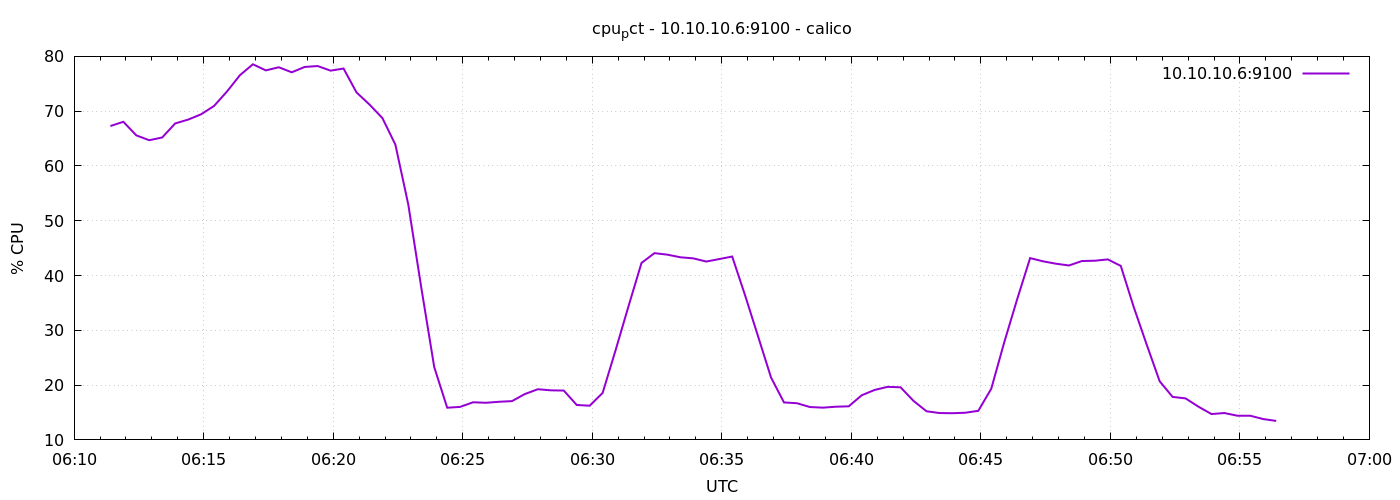

Source data for this figure (header and first rows):
1778566284	67.28571428571394
1778566314	68.06
1778566344	65.58
1778566374	64.7
1778566404	65.2
1778566434	67.76
1778566464	68.46
1778566494	69.43
1778566524	70.95
1778566554	73.59
1778566584	76.57
1778566614	78.56
1778566644	77.44
1778566674	78.01
1778566704	77.1
1778566734	78.07
1778566764	78.24
1778566794	77.4
1778566824	77.78
1778566854	73.42
1778566884	71.21
1778566914	68.73
1778566944	63.9
1778566974	52.92
1778567004	37.79
1778567034	23.29
1778567064	15.88
1778567094	16.02
1778567124	16.87
1778567154	16.78
1778567184	16.96
1778567214	17.08
1778567244	18.38
1778567274	19.25
1778567304	19.05
1778567334	19
1778567364	16.37
1778567394	16.24
1778567424	18.58
1778567454	26.37
1778567484	34.42
1778567514	42.3
1778567544	44.09
1778567574	43.81
1778567604	43.33
1778567634	43.13
1778567664	42.55
1778567694	43
1778567724	43.47
1778567754	36.36
1778567784	28.89
1778567814	21.39
1778567844	16.84
1778567874	16.7
1778567904	16
1778567934	15.89
1778567964	16.06
1778567994	16.13
1778568024	18.15
1778568054	19.12
1778568084	19.69
... 30 more rows
